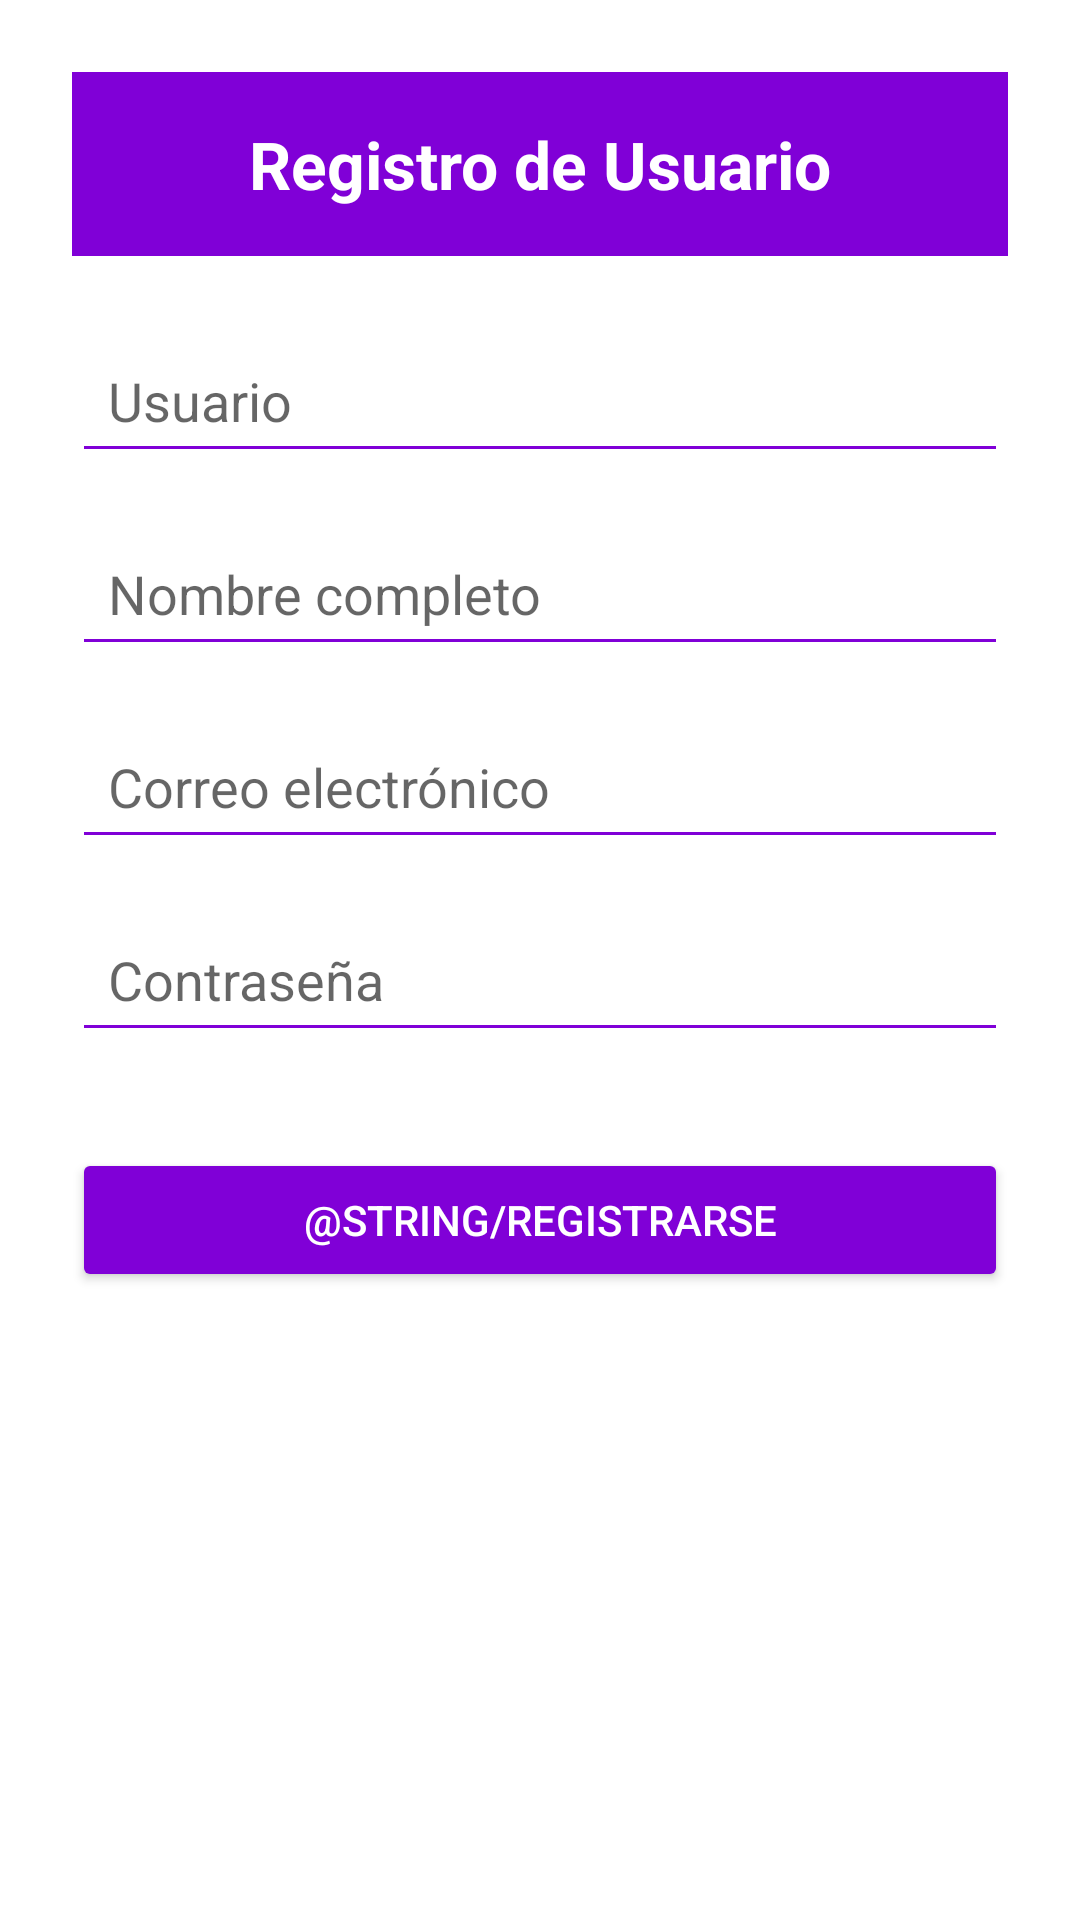

This screen was rendered from an Android layout file. Write that file and the resources it references.
<!-- AndroidManifest.xml: application theme Theme.Universidades -->
<!-- res/layout/activity_registro.xml -->
<?xml version="1.0" encoding="utf-8"?>
<ScrollView xmlns:android="http://schemas.android.com/apk/res/android"
    android:layout_width="match_parent"
    android:layout_height="match_parent"
    android:fillViewport="true"
    android:background="#FFFFFF">

    <LinearLayout
        android:layout_width="match_parent"
        android:layout_height="wrap_content"
        android:orientation="vertical"
        android:padding="24dp">

        <TextView
            android:id="@+id/txtTitulo"
            android:layout_width="match_parent"
            android:layout_height="wrap_content"
            android:text="@string/registro_de_usuario"
            android:background="#8000D7"
            android:textColor="#FFFFFF"
            android:textSize="22sp"
            android:gravity="center"
            android:padding="16dp"
            android:textStyle="bold" />

        <EditText
            android:id="@+id/txtUsername"
            android:layout_width="match_parent"
            android:layout_height="wrap_content"
            android:hint="@string/hint_usuario"
            android:inputType="text"
            android:layout_marginTop="24dp"
            android:padding="12dp"
            android:backgroundTint="#8000D7" />

        <EditText
            android:id="@+id/txtNombre"
            android:layout_width="match_parent"
            android:layout_height="wrap_content"
            android:hint="@string/hint_nombre"
            android:inputType="textPersonName"
            android:layout_marginTop="16dp"
            android:padding="12dp"
            android:backgroundTint="#8000D7" />

        <EditText
            android:id="@+id/txtEmail"
            android:layout_width="match_parent"
            android:layout_height="wrap_content"
            android:hint="@string/correo_electronico"
            android:inputType="textEmailAddress"
            android:layout_marginTop="16dp"
            android:padding="12dp"
            android:backgroundTint="#8000D7" />

        <EditText
            android:id="@+id/txtPassword"
            android:layout_width="match_parent"
            android:layout_height="wrap_content"
            android:hint="@string/contrasena"
            android:inputType="textPassword"
            android:layout_marginTop="16dp"
            android:padding="12dp"
            android:backgroundTint="#8000D7" />

        <Button
            android:id="@+id/btnCrearUsuario"
            android:layout_width="match_parent"
            android:layout_height="wrap_content"
            android:text="@string/registrarse"
            android:layout_marginTop="32dp"
            android:backgroundTint="#8000D7"
            android:textColor="#FFFFFF"
            android:padding="12dp"
            android:contentDescription="@string/btn_registrarse" />
    </LinearLayout>
</ScrollView>
<!-- resources referenced by this layout -->
<resources>
  <string name="btn_registrarse">Registrarse</string>
  <string name="contrasena">Contraseña</string>
  <string name="correo_electronico">Correo electrónico</string>
  <string name="hint_nombre">Nombre completo</string>
  <string name="hint_usuario">Usuario</string>
  <string name="registro_de_usuario">Registro de Usuario</string>
  <style name="Theme.Universidades" parent="Theme.MaterialComponents.DayNight.DarkActionBar">
          
          <item name="colorPrimary">@color/purple_500</item>
          <item name="colorPrimaryVariant">@color/purple_700</item>
          <item name="colorOnPrimary">@color/white</item>
          
          <item name="colorSecondary">@color/teal_200</item>
          <item name="colorSecondaryVariant">@color/teal_700</item>
          <item name="colorOnSecondary">@color/black</item>
          
          <item name="android:statusBarColor">?attr/colorPrimaryVariant</item>
          
      </style>
  <!-- not gathered from this repository: default colours our renderer supplied (Android Studio template values) -->
  <color name="purple_500">#FF6200EE</color>
  <color name="purple_700">#FF3700B3</color>
  <color name="teal_200">#FF03DAC5</color>
  <color name="teal_700">#FF018786</color>
  <color name="black">#FF000000</color>
  <color name="white">#FFFFFFFF</color>
</resources>
